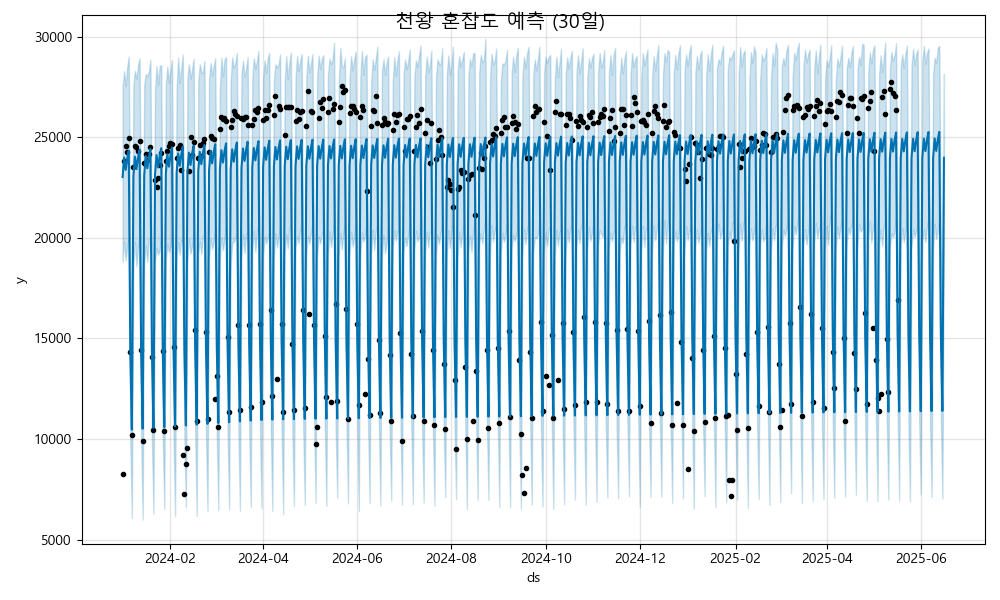

The data file committed next to this chart (first rows):
ds, yhat, yhat_lower, yhat_upper
2024-01-01, 23023, 18793, 27538
2024-01-02, 23993, 19825, 28287
2024-01-03, 23378, 18879, 27542
2024-01-04, 23930, 19604, 28491
2024-01-05, 24332, 19953, 29017
2024-01-06, 14317, 9709, 18785
2024-01-07, 10469, 6078, 15185
2024-01-08, 23064, 18672, 27572
2024-01-09, 24034, 19812, 28314
2024-01-10, 23418, 18581, 27886
2024-01-11, 23971, 19546, 28581
2024-01-12, 24373, 20053, 28921
2024-01-13, 14358, 10179, 19147
2024-01-14, 10510, 5988, 15311
2024-01-15, 23104, 18696, 27610
2024-01-16, 24075, 19632, 28132
2024-01-17, 23459, 18798, 28059
2024-01-18, 24012, 19912, 28254
2024-01-19, 24413, 20027, 28864
2024-01-20, 14398, 9894, 18849
2024-01-21, 10550, 6281, 14616
2024-01-22, 23145, 18841, 27328
2024-01-23, 24115, 19503, 28542
2024-01-24, 23499, 19164, 27607
2024-01-25, 24052, 19364, 28546
2024-01-26, 24454, 20129, 28583
2024-01-27, 14439, 10083, 18619
2024-01-28, 10591, 6517, 14761
2024-01-29, 23185, 18931, 27650
2024-01-30, 24156, 19702, 28509
2024-01-31, 23540, 19291, 27688
2024-02-01, 24093, 19584, 28352
2024-02-02, 24495, 20197, 28849
2024-02-03, 14479, 10011, 18798
2024-02-04, 10631, 6157, 14846
2024-02-05, 23226, 18979, 27476
2024-02-06, 24196, 19799, 28965
2024-02-07, 23580, 19164, 27682
2024-02-08, 24133, 19902, 28435
2024-02-09, 24535, 19763, 29112
2024-02-10, 14520, 10223, 18801
2024-02-11, 10672, 6592, 15169
2024-02-12, 23267, 18851, 27982
2024-02-13, 24237, 19925, 28629
2024-02-14, 23621, 19215, 27892
2024-02-15, 24174, 19576, 28367
2024-02-16, 24576, 20201, 28900
2024-02-17, 14561, 10357, 19085
2024-02-18, 10712, 6179, 14769
2024-02-19, 23307, 19222, 27768
2024-02-20, 24277, 19830, 28631
2024-02-21, 23662, 19197, 28228
2024-02-22, 24214, 20051, 28187
2024-02-23, 24616, 20247, 28792
2024-02-24, 14601, 10311, 18984
2024-02-25, 10753, 6403, 15018
2024-02-26, 23348, 18966, 27859
2024-02-27, 24318, 19950, 28699
2024-02-28, 23702, 19442, 28060
2024-02-29, 24255, 19804, 28557
... 473 more rows
